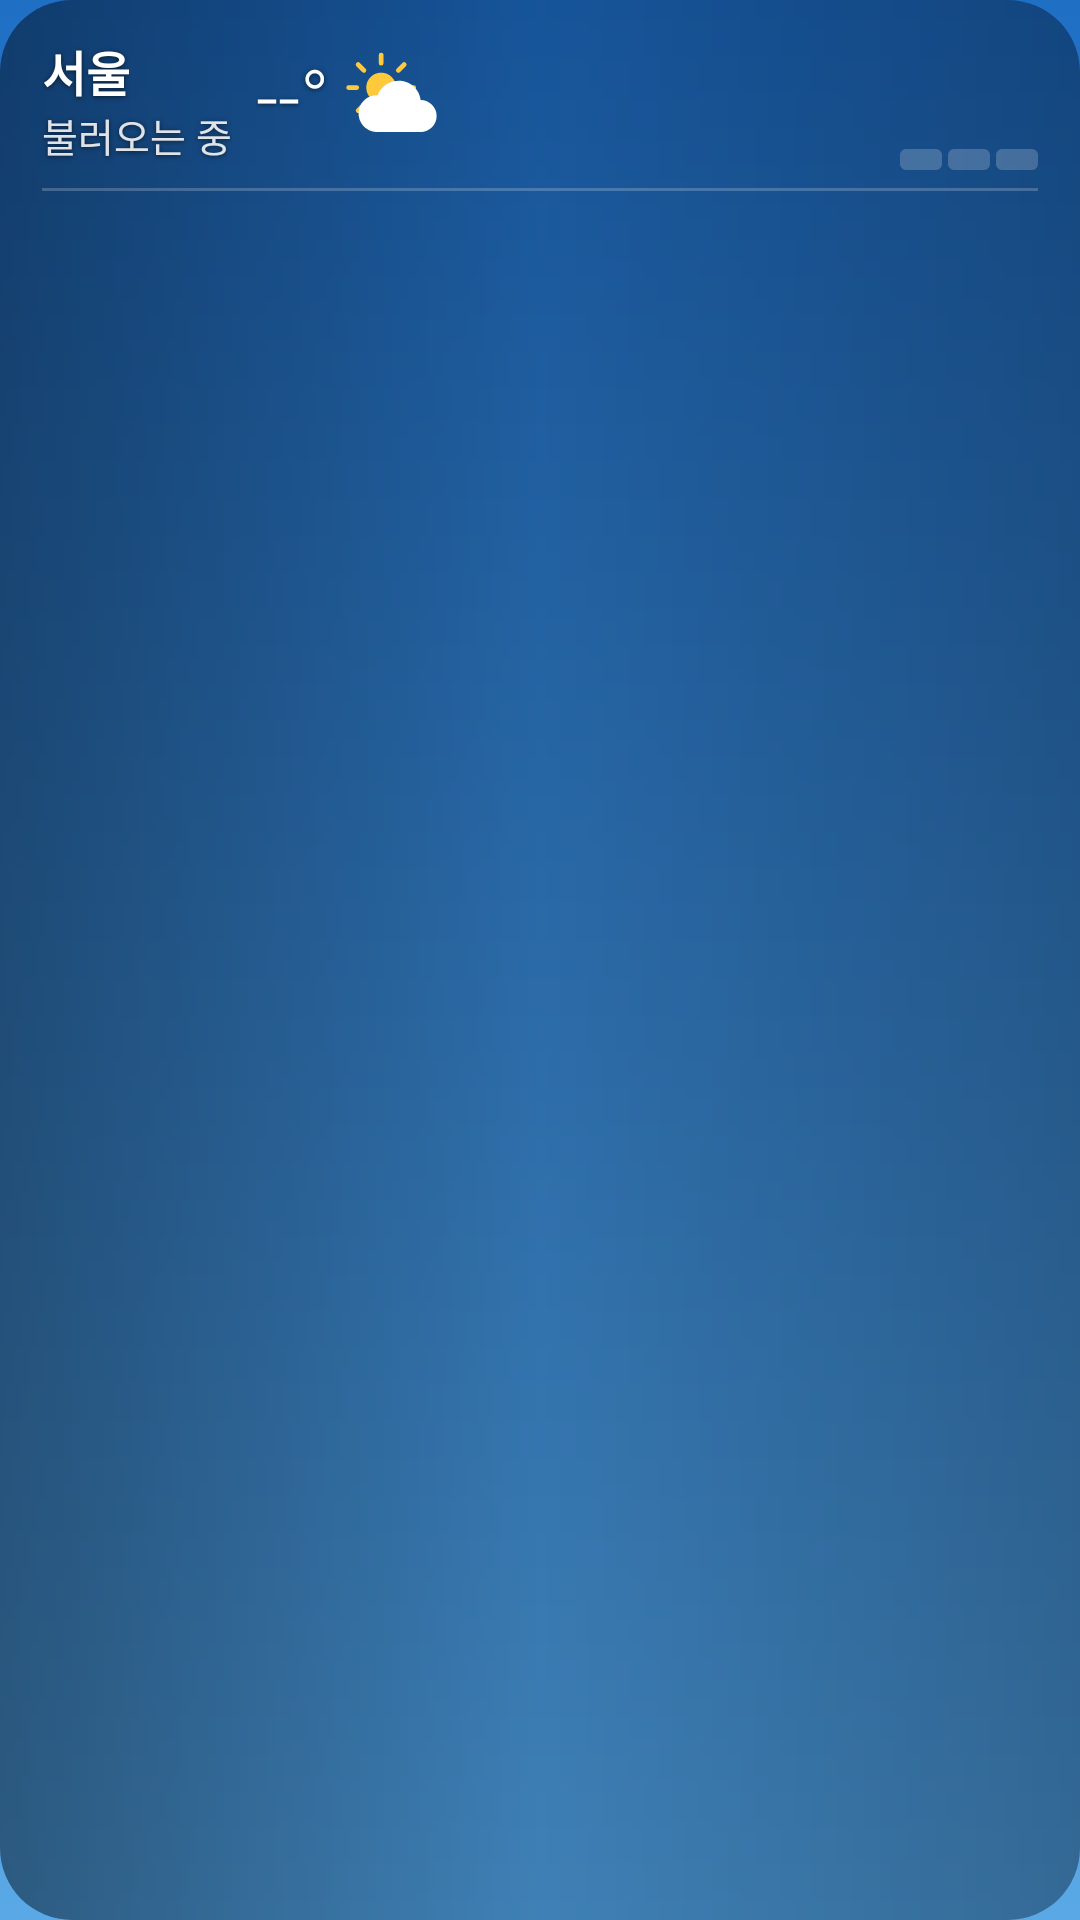

This screen was rendered from an Android layout file. Write that file and the resources it references.
<!-- AndroidManifest.xml: application theme AppTheme -->
<!-- res/layout/widget_medium.xml -->
<?xml version="1.0" encoding="utf-8"?>
<FrameLayout xmlns:android="http://schemas.android.com/apk/res/android"
    android:id="@+id/root" android:layout_width="match_parent" android:layout_height="match_parent"
    android:background="@drawable/widget_clip" android:clipToOutline="true">
    <ImageView android:id="@+id/bg" android:layout_width="match_parent" android:layout_height="match_parent"
        android:scaleType="centerCrop" android:src="@drawable/bg_clear_day" android:importantForAccessibility="no"/>
    <ImageView android:id="@+id/scrim" android:layout_width="match_parent" android:layout_height="match_parent"
        android:scaleType="fitXY" android:src="@drawable/scrim" android:importantForAccessibility="no"/>
    <LinearLayout android:id="@+id/content" android:layout_width="match_parent" android:layout_height="match_parent" android:orientation="vertical"
        android:paddingStart="14dp" android:paddingEnd="14dp" android:paddingTop="10dp" android:paddingBottom="8dp">
        <LinearLayout android:layout_width="match_parent" android:layout_height="wrap_content" android:orientation="horizontal" android:gravity="center_vertical">
            <LinearLayout android:layout_width="wrap_content" android:layout_height="wrap_content" android:layout_marginEnd="8dp" android:orientation="vertical">
                <TextView android:id="@+id/city" android:shadowColor="#99000000" android:shadowRadius="4" android:shadowDy="1" android:layout_width="wrap_content" android:layout_height="wrap_content" android:text="서울" android:textColor="#FFFFFF" android:textSize="16sp" android:maxLines="1" android:maxWidth="110dp" android:textStyle="bold" android:ellipsize="end" android:includeFontPadding="false"/>
                <TextView android:id="@+id/cond" android:shadowColor="#99000000" android:shadowRadius="4" android:shadowDy="1" android:layout_width="wrap_content" android:layout_height="wrap_content" android:text="불러오는 중" android:textColor="#DDFFFFFF" android:textSize="13sp" android:maxLines="1" android:ellipsize="end"/>
            </LinearLayout>
            <TextView android:id="@+id/temp" android:shadowColor="#99000000" android:shadowRadius="4" android:shadowDy="1" android:layout_width="wrap_content" android:layout_height="wrap_content" android:text="--°" android:textColor="#FFFFFF" android:textSize="26sp" android:maxLines="1" android:layout_marginStart="0dp" android:fontFamily="sans-serif-light" android:includeFontPadding="false"/>
            <ImageView android:id="@+id/icon" android:layout_marginStart="4dp" android:layout_width="34dp" android:layout_height="34dp" android:src="@drawable/ic_w_partly_day"/>
            <TextView android:id="@+id/tip" android:shadowColor="#99000000" android:shadowRadius="4" android:shadowDy="1" android:layout_width="0dp" android:layout_weight="1" android:layout_height="wrap_content" android:text="" android:textColor="#FFFFFF" android:textSize="12sp" android:layout_marginStart="12dp" android:layout_marginEnd="6dp" android:gravity="center" android:maxLines="3" android:ellipsize="end" android:lineBreakWordStyle="phrase" android:includeFontPadding="false"/>
            <LinearLayout android:layout_width="wrap_content" android:layout_height="wrap_content" android:orientation="vertical" android:gravity="end">
                <TextView android:id="@+id/hl" android:shadowColor="#99000000" android:shadowRadius="4" android:shadowDy="1" android:layout_width="wrap_content" android:layout_height="wrap_content" android:text="" android:textColor="#FFFFFF" android:textSize="14sp" android:maxLines="1" />
                <TextView android:id="@+id/dust" android:shadowColor="#99000000" android:shadowRadius="4" android:shadowDy="1" android:layout_width="wrap_content" android:layout_height="wrap_content" android:text="" android:textColor="#DDFFFFFF" android:textSize="13sp" android:maxLines="1" />
                <LinearLayout android:id="@+id/meter" android:layout_width="wrap_content" android:layout_height="wrap_content" android:layout_marginTop="3dp" android:orientation="horizontal">
                <ImageView android:id="@+id/m1" android:layout_width="14dp" android:layout_height="7dp" android:scaleType="fitXY" android:src="@drawable/cell_off"/>
                <ImageView android:id="@+id/m2" android:layout_width="14dp" android:layout_height="7dp" android:layout_marginStart="2dp" android:scaleType="fitXY" android:src="@drawable/cell_off"/>
                <ImageView android:id="@+id/m3" android:layout_width="14dp" android:layout_height="7dp" android:layout_marginStart="2dp" android:scaleType="fitXY" android:src="@drawable/cell_off"/>
            </LinearLayout>
            </LinearLayout>
        </LinearLayout>
        <ImageView android:layout_width="match_parent" android:layout_height="1dp" android:layout_marginTop="6dp" android:layout_marginBottom="6dp" android:scaleType="fitXY" android:src="@drawable/divider" android:importantForAccessibility="no"/>
        <LinearLayout android:id="@+id/hourly" android:layout_width="match_parent" android:layout_height="0dp" android:layout_weight="1" android:orientation="horizontal" android:gravity="center_vertical"/>
    </LinearLayout>
</FrameLayout>
<!-- resources referenced by this layout -->
<resources>
  <!-- drawable bg_clear_day (drawable) -->
  <?xml version="1.0" encoding="utf-8"?>
  <shape xmlns:android="http://schemas.android.com/apk/res/android" android:shape="rectangle"><corners android:radius="24dp"/><gradient android:angle="270" android:startColor="#1A63B5" android:endColor="#4A97D6"/></shape>
  <!-- drawable cell_off (drawable) -->
  <?xml version="1.0" encoding="utf-8"?>
  <shape xmlns:android="http://schemas.android.com/apk/res/android" android:shape="rectangle"><corners android:radius="2dp"/><solid android:color="#33FFFFFF"/></shape>
  <!-- drawable divider (drawable) -->
  <?xml version="1.0" encoding="utf-8"?>
  <shape xmlns:android="http://schemas.android.com/apk/res/android"><solid android:color="#33FFFFFF"/></shape>
  <!-- drawable ic_w_partly_day (drawable) -->
  <?xml version="1.0" encoding="utf-8"?>
  <vector xmlns:android="http://schemas.android.com/apk/res/android" android:width="64dp" android:height="64dp" android:viewportWidth="64" android:viewportHeight="64"><group android:translateX="-2" android:translateY="-3" android:scaleX="0.85" android:scaleY="0.85"><path android:fillColor="#FFC93C" android:pathData="M32,21a11,11 0,1 1,0 22a11,11 0,1 1,0 -22z"/><path android:strokeColor="#FFC93C" android:strokeWidth="3.5" android:strokeLineCap="round" android:pathData="M32,14L32,8M32,56L32,50M14,32L8,32M56,32L50,32M19.3,19.3L15,15M44.7,44.7L49,49M44.7,19.3L49,15M19.3,44.7L15,49"/></group><group android:translateX="4" android:translateY="6" android:scaleX="1" android:scaleY="1"><path android:fillColor="#FFFFFF" android:pathData="M18,46h28a10,10 0,0 0,0 -20a14,14 0,0 0,-27 -3A11,11 0,0 0,18 46z"/></group></vector>
  <!-- drawable scrim (drawable) -->
  <?xml version="1.0" encoding="utf-8"?>
  <shape xmlns:android="http://schemas.android.com/apk/res/android" android:shape="rectangle"><gradient android:angle="0" android:startColor="#66000000" android:centerColor="#26000000" android:endColor="#4D000000"/></shape>
  <!-- drawable widget_clip (drawable) -->
  <?xml version="1.0" encoding="utf-8"?>
  <shape xmlns:android="http://schemas.android.com/apk/res/android" android:shape="rectangle"><corners android:radius="24dp"/><solid android:color="#01000000"/></shape>
  <style name="AppTheme" parent="android:Theme.Material.NoActionBar">
      <item name="android:windowBackground">@drawable/ic_launcher_bg</item>
      <item name="android:statusBarColor">#1F6FC5</item>
      <item name="android:navigationBarColor">#5AA9E6</item>
    </style>
  <!-- drawable ic_launcher_bg (drawable) -->
  <?xml version="1.0" encoding="utf-8"?>
  <shape xmlns:android="http://schemas.android.com/apk/res/android"><gradient android:angle="270" android:startColor="#1F6FC5" android:endColor="#5AA9E6"/></shape>
</resources>
